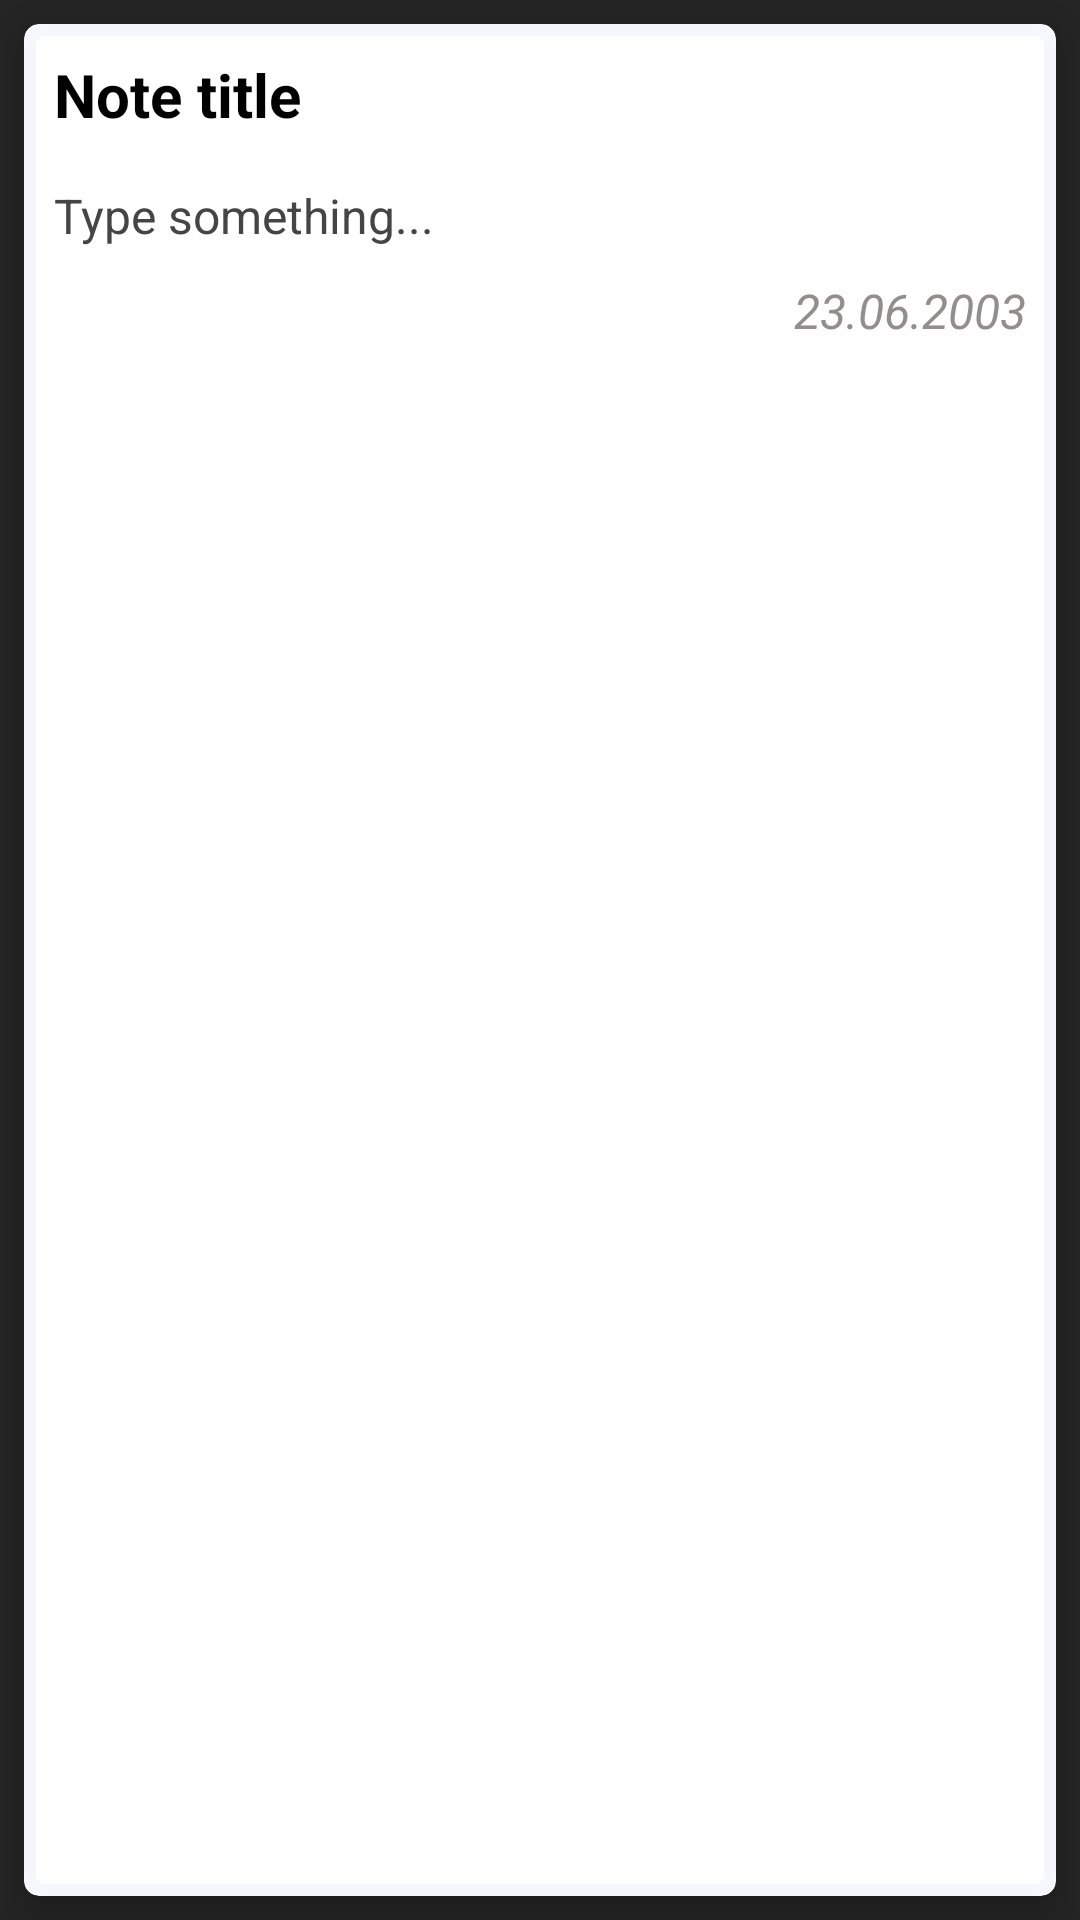

Layout XML and referenced resources for this Android screen:
<!-- AndroidManifest.xml: application theme Theme.MyNotes -->
<!-- res/layout/note_layout_adapter.xml -->
<?xml version="1.0" encoding="utf-8"?>
<LinearLayout xmlns:android="http://schemas.android.com/apk/res/android"
    android:layout_width="match_parent"
    android:layout_height="wrap_content"
    xmlns:app="http://schemas.android.com/apk/res-auto"
    android:orientation="vertical"
    android:background="@color/colorPrimary">

    <androidx.cardview.widget.CardView
        android:id="@+id/cardView"
        android:layout_width="match_parent"
        android:layout_height="match_parent"
        android:layout_margin="8dp"
        app:cardCornerRadius="5dp"
        app:cardElevation="8dp">

        <LinearLayout
            android:layout_width="match_parent"
            android:layout_height="match_parent"
            android:orientation="vertical"
            android:background="@drawable/card_view_bacground"
            android:padding="10dp">


            <LinearLayout
                android:layout_width="match_parent"
                android:layout_height="wrap_content"
                android:gravity="center"
                android:orientation="horizontal">

                <TextView
                    android:id="@+id/tvNoteTitle"
                    android:layout_width="match_parent"
                    android:layout_height="wrap_content"
                    android:layout_weight="200"
                    android:text="Note title"
                    android:textColor="@color/black"
                    android:textSize="20sp"
                    android:textStyle="bold" />

                <View
                    android:id="@+id/ib_color"
                    android:layout_width="10dp"
                    android:layout_height="10dp"
                    android:layout_weight="1"
                    android:layout_marginEnd="8dp"
                    android:gravity="center" />

            </LinearLayout>

            <TextView
                android:id="@+id/tvNoteBody"
                android:layout_width="match_parent"
                android:layout_height="wrap_content"
                android:layout_marginTop="16dp"
                android:maxHeight="170dp"
                android:text="Type something..."
                android:textColor="@color/colorPrimaryDark"
                android:textSize="16sp" />
            <TextView
                android:id="@+id/tvtime"
                android:layout_width="wrap_content"
                android:layout_height="wrap_content"
                android:layout_marginTop="10dp"
                android:maxHeight="170dp"
                android:layout_gravity="end"
                android:text="23.06.2003"
                android:textStyle="italic"
                android:textColor="@color/hintColor"
                android:textSize="16sp" />
        </LinearLayout>

    </androidx.cardview.widget.CardView>


</LinearLayout>
<!-- resources referenced by this layout -->
<resources>
  <color name="black">#FF000000</color>
  <color name="colorPrimary">#252525</color>
  <color name="colorPrimaryDark">#454545</color>
  <color name="hintColor">#928E8E</color>
  <!-- drawable card_view_bacground (drawable) -->
  <?xml version="1.0" encoding="utf-8"?>
  <shape android:shape="rectangle" xmlns:android="http://schemas.android.com/apk/res/android">
  
      <stroke android:width="4dp"
          android:color="@color/Gray"/>
      <corners android:radius="5dp"/>
      <solid android:color="@color/white"/>
  </shape>
  <style name="Theme.MyNotes" parent="Theme.MaterialComponents.DayNight.NoActionBar">
          <item name="colorPrimary">@color/colorPrimary</item>
          <item name="colorPrimaryVariant">@color/colorPrimary</item>
          <item name="colorOnPrimary">@color/white</item>
          <item name="android:statusBarColor" tools:targetApi="l">@color/colorAccent</item>
      </style>
  <color name="Gray">#F5F7FC</color>
  <color name="white">#FFFFFFFF</color>
  <color name="colorAccent">#565656</color>
</resources>
